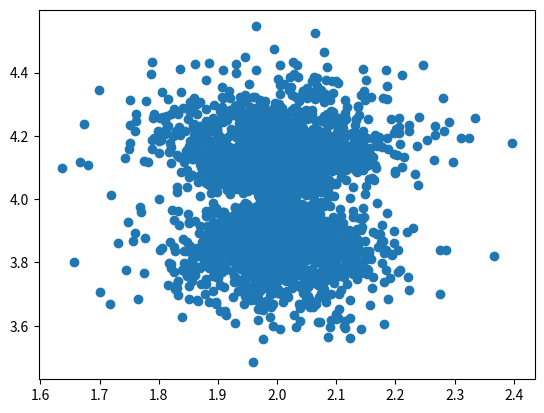

This chart was generated by the following Python code:
import numpy as np
import matplotlib.pyplot as plt

def box_muller(mu, var):
    # this function should give you a sample according to N(mu,sigma^2=var)

    std = var**0.5

    u1 = np.random.uniform()
    u2 = np.random.uniform()
    
    z = np.sqrt(-2*np.log(u1))*np.cos(2*np.pi*u2)

    y = z*std+mu

    return y

def predict(x_t, u_t_plus_1, alpha):
    
    u_t_plus_1_err = []
    
    u_t_plus_1_err.append(u_t_plus_1[0] - box_muller(0,alpha[0]*(u_t_plus_1[0])**2+alpha[1]*(u_t_plus_1[1])**2))
    u_t_plus_1_err.append(u_t_plus_1[1] - box_muller(0,alpha[2]*(u_t_plus_1[1])**2+alpha[3]*(u_t_plus_1[0])**2)+alpha[3]*(u_t_plus_1[2])**2)
    u_t_plus_1_err.append(u_t_plus_1[2] - box_muller(0,alpha[0]*(u_t_plus_1[0])**2+alpha[1]*(u_t_plus_1[1])**2))
    
    # Add noise odometry reading
    
    # Compute new pose
    x_t_plus_1 = []

    x_t_plus_1.append(x_t[0] + u_t_plus_1_err[1]*np.cos(x_t[2]+u_t_plus_1_err[0]))
    
    x_t_plus_1.append(x_t[1] + u_t_plus_1_err[1]*np.sin(x_t[2]+u_t_plus_1_err[0]))

    x_t_plus_1.append(x_t[2] + u_t_plus_1_err[0]+u_t_plus_1_err[1])

    return x_t_plus_1

if __name__ == '__main__':
    # plot scatter plot with 5000 positions
    n = 5000
    x = []
    y = []
    for i in range(n):

        pos = predict([2,4,0],[np.pi/2,0,1],[0.1,0.1,0.01,0.01])
        x.append(pos[0])
        y.append(pos[1])

    ax = plt.scatter(x,y)

    plt.show()
